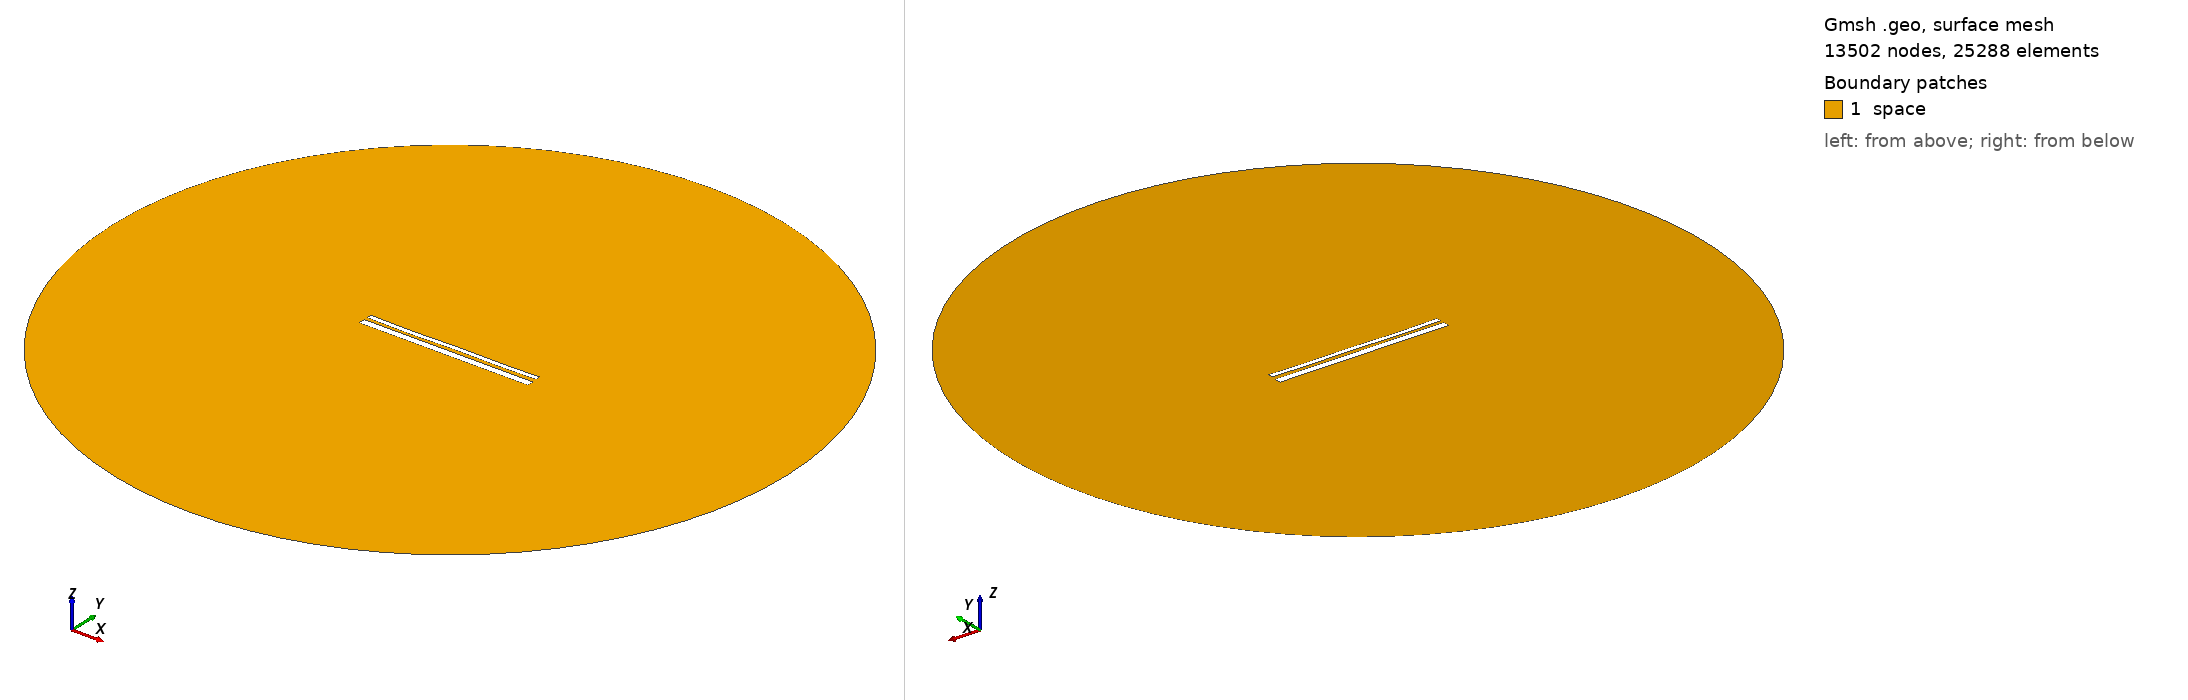

Gmsh geometry script, surface-meshed: 13502 nodes, 25288 surface elements. Boundary patches (legend numbers): 1 space. Left view from above one corner, right view from below the opposite corner. Legend entries are the model's physical surfaces. The drawing asked Gmsh for element sizes between 1% and 20% of the model's largest extent; the script's own settings can give other sizes.

=== 13031.geo (drawn) ===
//---------------------------------------
// Geometry kernel
//---------------------------------------

SetFactory("OpenCASCADE");



//---------------------------------------
// Parameters of the geometry
//---------------------------------------

// Overetch of the upper plate
overetch = 0.5;

// Distance between the plates
distance = 1.5;

// Discretization over the x axis (for the deformation)
nx = 50; 

// Length of the plate
L = 100 - overetch; 

// Number of modes
n = 4; 

// 1st mode coefficient
coeff(1) = 0.15;
beta(1) = 0.596864 * 3.1415926535 / L;

// 2nd mode coefficient
coeff(2) = -0.075;
beta(2) = 1.49418 * 3.1415926535 / L;

// 3rd mode coefficient
coeff(3) = -0.075;
beta(3) = 2.50025 * 3.1415926535 / L;

// 4th mode coefficient
coeff(4) = -0.15;
beta(4) = 3.49999 * 3.1415926535 / L;



//---------------------------------------
// Upper plate (deformed rectangle)
//---------------------------------------

// Coordiantes of the upper plate
xmin = -50;
xmax = 50 - overetch;

// Height of the upper plate
yheight = 4 - 2 * overetch;

// Indexes of the points
UpperID[] = {};
LowerID[] = {};
LeftID[] = {};
RightID[] = {};

// Point index
p = 1;

// Horizontal edges
For i In {1:nx}
    x = xmin + (i-1)*(xmax - xmin)/(nx-1);

    y_bottom = distance / 2 + overetch;
    For j In {1:n}
        C = (Cosh(beta(j)*L) + Cos(beta(j)*L)) / (Sinh(beta(j)*L) + Sin(beta(j)*L));
        y_bottom  = y_bottom + coeff(j) * (Cosh(beta(j)*(x+50)) - Cos(beta(j)*(x+50)) - C * (Sinh(beta(j)*(x+50)) - Sin(beta(j)*(x+50))));
    EndFor

    y_top = y_bottom + yheight;

    Point(p) = {x, y_top, 0, 1.0};
    UpperID[i] = p;
    p = p + 1;

    Point(p) = {x, y_bottom, 0, 1.0};
    LowerID[i] = p;
    p = p + 1;
EndFor

// Create point lists
UpperPts[] = {}; LowerPts[] = {};
For i In {1:nx}
  UpperPts[] += {UpperID[i]};
  LowerPts[] += {LowerID[i]};
EndFor

// Build splines
Spline(1) = {UpperPts[]};
Spline(2) = {LowerPts[]};
Line(3) = {LowerPts[nx-1], UpperPts[nx-1]};
Line(4) = {LowerPts[0], UpperPts[0]};

// Build the plane surface
Curve Loop(1) = {2, 3, -1, -4};
Plane Surface(1) = {1};



//---------------------------------------
// Lower plate (rectangle)
//---------------------------------------

// Vertices
Point(1001) = {-50, -1, 0, 1.0};
Point(1002) = { 50, -1, 0, 1.0};
Point(1003) = { 50,  -5, 0, 1.0};
Point(1004) = {-50,  -5, 0, 1.0};

// Edges
Line(5) = {1001, 1002};
Line(6) = {1002, 1003};
Line(7) = {1003, 1004};
Line(8) = {1004, 1001};

// Plane surface
Line Loop(2) = {5, 6, 7, 8};
Plane Surface(2) = {2}; 



//---------------------------------------
// Outer (fictious) boundary
//---------------------------------------

// Points
Point(1005) = {0, 0, 0};       // Center
Point(1006) = {200, 0, 0};     // Start point
Point(1007) = {0, 200, 0};     // 90 degrees
Point(1008) = {-200, 0, 0};    // 180 degrees
Point(1009) = {0, -200, 0};    // 270 degrees

// Circle arcs (each needs start, center, end)
Circle(9) = {1006, 1005, 1007};
Circle(10) = {1007, 1005, 1008};
Circle(11) = {1008, 1005, 1009};
Circle(12) = {1009, 1005, 1006};

// Plane surface for the entire domain
Curve Loop(3) = {9, 10, 11, 12};
Surface(3) = {3};

// Subtract the plates from the whole domain to obtain the actual domain where we want to solve the equations
BooleanDifference{ Surface{3}; Delete; }{ Surface{1}; Surface{2}; Delete; }




//---------------------------------------
// Transfinite Lines/Curves
//---------------------------------------

// Set the number of points on the boundaries
r = 7;

// Plates
Transfinite Curve {1, 2} = 50*r Using Progression 1;
Transfinite Curve {3, 4} = 2*r Using Progression 1;
Transfinite Line {5, 7} = 50*r Using Progression 1;
Transfinite Line {6, 8} = 2*r Using Progression 1;

// Outer boundary
Transfinite Line {9, 10, 11, 12} = 20 Using Progression 1;



//---------------------------------------
// Physical groups
//---------------------------------------                

// Physical curves (boundaries)
Physical Line("force_segment", 10) = {2};
Physical Line("upper_plate", 11) = {1, 3, 4};
Physical Line("lower_plate", 12) = {5, 6, 7, 8};
Physical Line("boundary", 20) = {9, 10, 11, 12};

// Physical Surfaces
Physical Surface("space", 30) = {3};



//---------------------------------------
// 6. Generate the Mesh
//---------------------------------------

// 2D mesh generation
Mesh 2;
